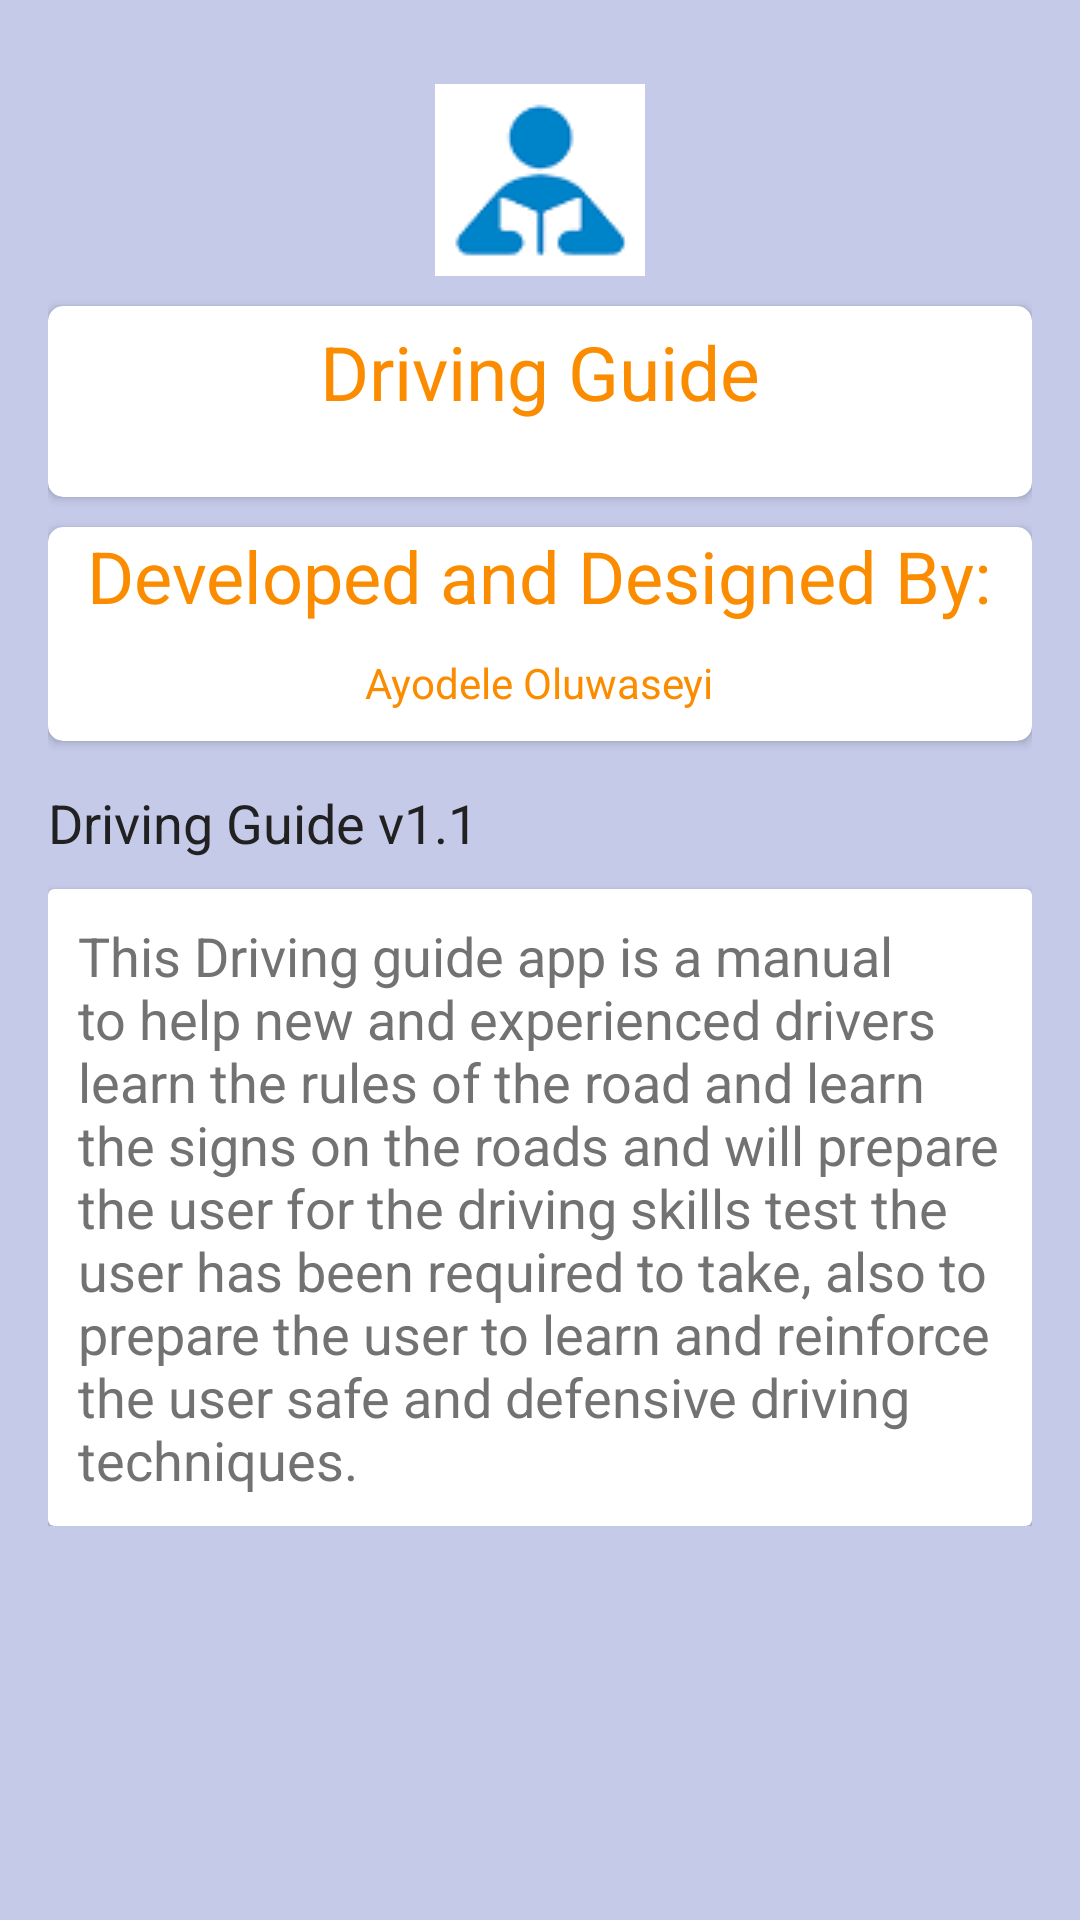

This screen was rendered from an Android layout file. Write that file and the resources it references.
<!-- AndroidManifest.xml: application theme AppTheme -->
<!-- res/layout/activity_about.xml -->
<ScrollView xmlns:android="http://schemas.android.com/apk/res/android"
    xmlns:tools="http://schemas.android.com/tools"
    android:layout_width="match_parent"
    android:layout_height="match_parent"
    xmlns:card_view="http://schemas.android.com/apk/res-auto"
    android:paddingBottom="6dp"
    android:paddingStart="6dp"
    android:paddingEnd="6dp"
    android:paddingTop="6dp"
    android:background="#c5cae9"
    tools:context="com.fransunisoft.drivingguide.About">

    <LinearLayout
        android:layout_width="match_parent"
        android:background="#c5cae9"
        android:layout_height="match_parent"
        android:orientation="vertical"
        android:paddingBottom="10dp"
        android:paddingStart="10dp"
        android:paddingEnd="10dp"
        android:paddingTop="10dp"
        android:layout_marginTop="10dp">

        <ImageView
            android:id="@+id/txtPrayerIcon"
            android:layout_width="wrap_content"
            android:layout_height="match_parent"
            android:layout_gravity="center"
            android:layout_marginTop="2dp"
            android:maxHeight="300dip"
            android:maxWidth="250dip"
            android:src="@drawable/guide2"
            />
        <android.support.v7.widget.CardView
            android:layout_width="match_parent"
            android:layout_height="match_parent"
            android:background="#039be5"
            android:id="@+id/cardabout"
            card_view:cardElevation="2dp"
            card_view:cardCornerRadius="5dp"
            android:layout_marginTop="10dp"
            >

            <TextView
                android:layout_width="fill_parent"
                android:layout_height="match_parent"
                android:text="@string/app_name"
                android:gravity="center"
                android:layout_gravity="center"
                android:textSize="25sp"
                android:layout_marginBottom="10dp"
                android:id="@+id/tvappTittle"
                android:textColor="@color/primary_light"
                android:paddingBottom="10dp"
                android:paddingStart="10dp"
                android:paddingEnd="10dp"
                android:paddingTop="10dp"

                />
        </android.support.v7.widget.CardView>

        <android.support.v7.widget.CardView
            android:layout_width="match_parent"
            android:layout_height="match_parent"
            android:background="#039be5"
            android:id="@+id/card1"
            android:layout_marginTop="10dp"
            card_view:cardElevation="2dp"
            card_view:cardCornerRadius="5dp"
            >

        <LinearLayout
            android:layout_width="match_parent"
            android:layout_height="match_parent"
            android:orientation="vertical">

            <TextView
                style="@style/Base.TextAppearance.AppCompat.Headline"
                android:layout_width="wrap_content"
                android:layout_height="wrap_content"
                android:text="Developed and Designed By:"
                android:gravity="center"
                android:layout_gravity="center"
                android:textAppearance="?android:attr/textAppearanceSmall"
                android:layout_marginBottom="10dp"
                android:id="@+id/manualtittle"
                android:textColor="@color/primary_light" />

            <TextView
                style="@style/Base.TextAppearance.AppCompat.Body1"
                android:layout_width="wrap_content"
                android:layout_height="wrap_content"
                android:text="@string/developers_name"
                android:gravity="center"
                android:layout_gravity="center"
                android:textAppearance="?android:attr/textAppearanceSmall"
                android:layout_marginBottom="10dp"
                android:id="@+id/manualbody"
                android:textColor="@color/primary_light" /> />

        </LinearLayout>
        </android.support.v7.widget.CardView>

        <TextView
            android:id="@+id/txt2"
            android:layout_width="wrap_content"
            android:layout_height="wrap_content"
            android:layout_marginTop="15dp"
            android:gravity="bottom"
            android:text="@string/version"
            android:textAppearance="?android:attr/textAppearanceMedium"
            android:textColor="@color/primary_text"
            />


        <android.support.v7.widget.CardView
            android:layout_width="match_parent"
            android:layout_marginTop="10dp"
            android:layout_height="match_parent"
            android:id="@+id/card2"
            android:background="#039be5"
            android:paddingBottom="10dp"
            android:paddingStart="10dp"
            android:paddingEnd="10dp"
            android:paddingTop="10dp">

            <TextView
                android:layout_width="fill_parent"
                android:layout_centerHorizontal="true"
                android:layout_height="match_parent"
                android:textAppearance="?android:attr/textAppearanceMedium"
                android:text="@string/details"
                android:id="@+id/tvManual"
                android:layout_gravity="center"
                android:textColor="@color/secondary_text"
                android:paddingBottom="10dp"
                android:paddingStart="10dp"
                android:paddingEnd="10dp"
                android:paddingTop="10dp"
                />
        </android.support.v7.widget.CardView>

    </LinearLayout>
    </ScrollView>
<!-- resources referenced by this layout -->
<resources>
  <color name="primary_light">#FB8C00</color>
  <color name="primary_text">#212121</color>
  <color name="secondary_text">#727272</color>
  <!-- drawable guide2: png bitmap (drawable, 2400 bytes) -->
  <string name="app_name">Driving Guide</string>
  <string name="details">This Driving guide app is a manual to help new and experienced drivers learn the rules of the road and learn the signs on the roads and will prepare the user for the driving skills test the user has been required to take, also to prepare the user to learn and reinforce the user safe and defensive driving techniques.</string>
  <string name="developers_name">Ayodele Oluwaseyi</string>
  <string name="version">Driving Guide v1.1</string>
  <style name="AppTheme" parent="Theme.AppCompat.Light.DarkActionBar">
          
          <item name="colorPrimary">@color/colorPrimary</item>
          <item name="colorPrimaryDark">@color/colorPrimaryDark</item>
          <item name="colorAccent">@color/colorAccent</item>
          <item name="displayOptions">useLogo|showHome</item>
          <item name="logo">@drawable/ic_menu_share</item>
  
      </style>
  <color name="colorPrimary">#E65100</color>
  <color name="colorPrimaryDark">#EF6C00</color>
  <color name="colorAccent">#FF9800</color>
</resources>
